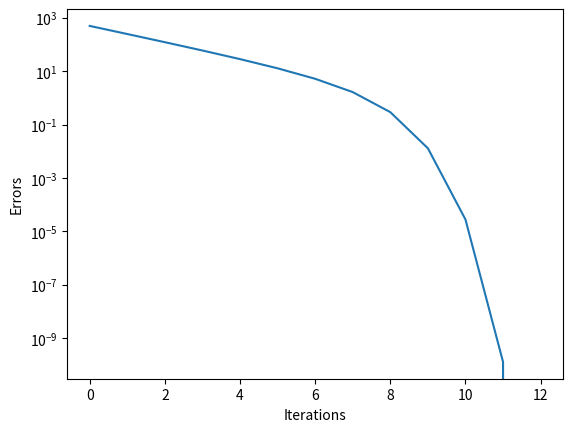

Write the Python code that produced this figure.
import pandas as pd
import matplotlib.pyplot as plt

def func(x):                    
    return 0.5 * (x + 9 / x)

x = 500
iteration = 0

iterations = []
errors = []
xlist = []

while 1:                            # Always run until tolerance level is greater than change in iteration from x to newX
    iterations.append(iteration)
    xlist.append(x)
    errors.append(abs(x - 3))
    
    newX = func(x)                  # Plug new X value into function
    
    if abs(newX - x) < 1e-6:       # Keep going until change per iteration is less than tolereance
        iteration += 1
        iterations.append(iteration)
        xlist.append(newX)
        errors.append(abs(newX - 3))
        break

    x = newX                        # If change in iteration is still large, set x to new X
    iteration += 1

table = pd.DataFrame({                              # Form table and print values
    "Iterations": iterations,
    "X": xlist,
    "Errors": errors
})

print(table)

plt.semilogy(iterations, errors)
plt.xlabel("Iterations")
plt.ylabel("Errors")
plt.show()
